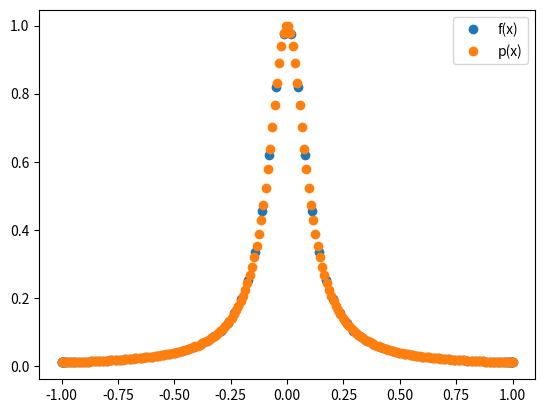

Here is the Python script that generated this plot:
import numpy as np
import matplotlib.pyplot as plt

# Question 1
def Vandermonde(x):
    '''
    Inputs:
    x - an n x 1 array of x values for which we want to create a vandermonde matrix
    Outputs:
    V - a vandermonde matrix of these x values
    '''
    n = x.size
    
    V = np.empty([n,n])

    for i in range(n):
        c = np.power(x, i)
        V[:,i] = c
    return V

def coeff(f,N,xi=None):
    if not isinstance(xi,np.ndarray):
        h = 2 / (N - 1)
        i = np.array(range(1,N+1))
        xi = np.array(-1 + (i - 1)*h)
    yi = f(xi)

    # Assemble Linear System
    V = Vandermonde(xi)
    c = np.linalg.inv(V) @ yi
    return [c, xi, yi]

def eval_monomial(xeval,coef,N,Neval):

    yeval = coef[0]*np.ones(Neval+1)
    for j in range(1,N):
      for i in range(Neval+1):
         yeval[i] = yeval[i] + coef[j]*xeval[i]**j

    return yeval

def driver_1(plot_type = None):
    if isinstance(plot_type, int):
        f = lambda x: 1 / (1 + 100*x**2)
        N = 4

        [c,xi,yi] = coeff(f, N)

        # plot f(x) and p(x)
        x = np.linspace(-1,1,num=1001)
        y = f(x)
        p_x = eval_monomial(x,c,N,len(x)-1)
        
        plt.plot(x,y,'o')
        plt.plot(x,p_x,'o')

        # plot points
        plt.plot(xi, yi, 'o')

        plt.legend(['f(x)', 'p(x)','Data Points'])
        plt.show()
    else: 
        for N in [4,8,12,16]:
            f = lambda x: 1 / (1 + 100*x**2)
            
            [c,xi,yi] = coeff(f, N)

            # plot f(x) and p(x)
            x = np.linspace(-1,1,num=1001)
            y = f(x)
            p_x = eval_monomial(x,c,N,len(x)-1)
            
            plt.plot(x,p_x,'-')

            # plot points
            # plt.plot(xi, yi, 'o')
        y = f(x)
        plt.plot(x,y,'-')
        plt.legend(['p_4(x)','p_8(x)', 'p_12(x)','p_16(x)','f(x)'])
        plt.show()

# driver_1() # either input an N to test or the program will run through a predetermined sequences of N to display the Runge Phenomena

# Question 2
def driver_2(point_type = 'None'):
    f = lambda x: 1/(1+100*x**2)

    # interpolation points
    N = 100
    a = -1
    b = 1
    if point_type == 'Cheb':
        i = np.array(list(range(1,N+1)))
        xinterp = np.cos((2*i - 1)*np.pi /(2*N))
    else:
        xinterp = np.linspace(a,b,N)
    
    y = f(xinterp)

    # evaluation points
    aeval = -1
    beval = 1
    N_eval = 200
    xeval = np.linspace(aeval,beval,N_eval)

    # Evaluate the Polynomial
    w = weight_vector(xinterp,N)
    p_x = np.empty(N_eval)
    for i in range(N_eval):
        phi = phi_n(xeval[i],xinterp,N)

        sum_x = 0
        for j in range(N):
            sum_x = sum_x + w[j] * y[j] / (xeval[i] - xinterp[j])
        p_x[i] = phi * sum_x
    print(p_x)

    plt.plot(xinterp,y,'o')
    plt.plot(xeval,p_x,'o')
    plt.legend(['f(x)','p(x)'])
    plt.show()

def weight_vector(xinterp,N):
    '''
    Inputs:
    xinterp - an array of interpolation points
    N - the number of interpolation points
    '''
    W = np.empty(N)  
    for j in range(N):
        xj = xinterp[j]
        
        w = 1

        for i in range(N):
            xi = xinterp[i]
            if i == j:
                w_p = 1
            else:
                w_p = (xj - xi)

            w = w * w_p
        W[j] = 1 / w
    return W

def phi_n(x, xinterp, N):
    '''
    Inputs:
    x - an x value that is not in xinterp
    xinterp - an array of interpolation points
    N - the number of interpolation points
    Outputs:
    phi - value of phi for N and x
    '''
    phi = 1

    for i in range(N):
        phi_p = (x - xinterp[i])
        phi = phi*phi_p
    return phi
    
# driver_2()

# Question 3
def driver_3():
    
    f = lambda x: 1 / (1 + 100*x**2)
    N = 40

    i = np.array(list(range(1,N+1)))
    xi = np.cos((2*i - 1)*np.pi /(2*N))
    [c,xi,yi] = coeff(f,N,xi)

    # plot f(x) and p(x)
    x = np.linspace(-1,1,num=201)
    y = f(x)
    p_x = eval_monomial(x,c,N,len(x)-1)
    
    plt.plot(x,y,'o')
    plt.plot(x,p_x,'o')

    # plot points
    # plt.plot(xi, yi, 'o')

    plt.legend(['f(x)', 'p(x)','Data Points'])
    plt.show()

driver_2('Cheb') # need to modify aeval and beval
# driver_3()
